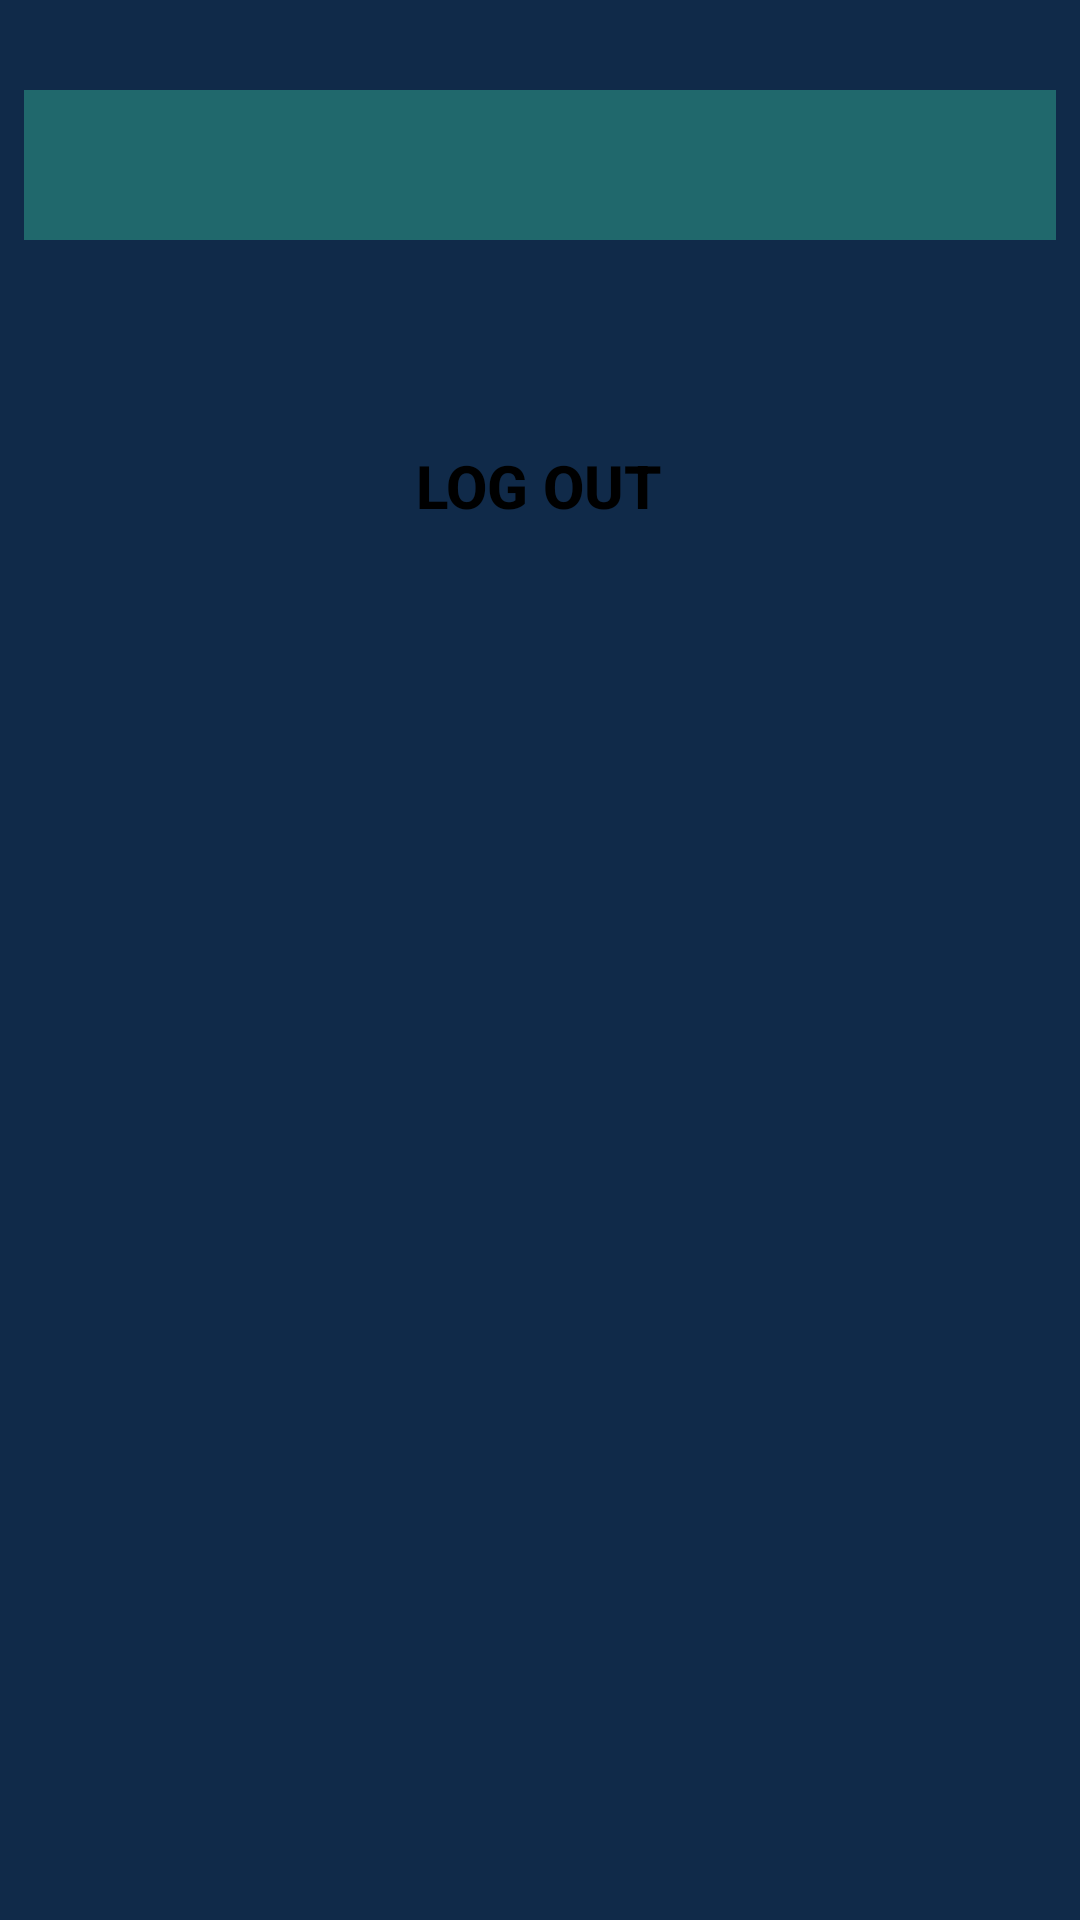

Write the Android layout XML for this screen, with the resource values it uses.
<!-- AndroidManifest.xml: application theme AppTheme -->
<!-- res/layout/login.xml -->
<?xml version="1.0" encoding="utf-8"?>
<LinearLayout xmlns:android="http://schemas.android.com/apk/res/android"
    xmlns:app="http://schemas.android.com/apk/res-auto"
    xmlns:tools="http://schemas.android.com/tools"
    android:layout_width="match_parent"
    android:layout_height="match_parent"
    android:orientation="vertical"
    android:background="#102A49"
    android:gravity="left"
    tools:context=".login">

<ScrollView
    android:layout_width="match_parent"
    android:layout_height="match_parent"
    android:orientation="vertical">
    <LinearLayout
        android:layout_width="match_parent"
        android:layout_height="match_parent"
        android:orientation="vertical">

        <Spinner
            android:id="@+id/carSpinnerID"
            android:layout_width="match_parent"
            android:layout_height="50dp"
            android:layout_marginBottom="8dp"
            android:layout_marginEnd="8dp"
            android:layout_marginStart="8dp"
            android:layout_marginTop="30dp"
            android:background="#6F36B99A"
            android:textDirection="firstStrong"
            app:layout_constraintBottom_toBottomOf="parent"
            app:layout_constraintEnd_toEndOf="parent"
            app:layout_constraintHorizontal_bias="0.502"
            app:layout_constraintStart_toStartOf="parent"
            app:layout_constraintTop_toTopOf="parent"
            app:layout_constraintVertical_bias="0.498"
            />

        <Button
            android:id="@+id/logoutID"
            android:layout_width="wrap_content"
            android:layout_height="wrap_content"
            android:layout_marginTop="50dp"
            android:layout_gravity="center"
            android:textSize="20dp"
            android:padding="10dp"
            android:textStyle="bold"
            android:background="@drawable/customize_login_signup_background"
            android:textColor="#000000"
            android:text="Log out"
            />
    </LinearLayout>
</ScrollView>
</LinearLayout>
<!-- resources referenced by this layout -->
<resources>
  <style name="AppTheme" parent="Theme.AppCompat.Light.DarkActionBar">
          
          <item name="colorPrimary">@color/colorPrimary</item>
          <item name="colorPrimaryDark">@color/colorPrimaryDark</item>
          <item name="colorAccent">@color/colorAccent</item>
      </style>
  <!-- not gathered from this repository: default colours our renderer supplied (Android Studio template values) -->
  <color name="colorPrimary">#FF6200EE</color>
  <color name="colorPrimaryDark">#FF3700B3</color>
  <color name="colorAccent">#FF03DAC5</color>
</resources>
